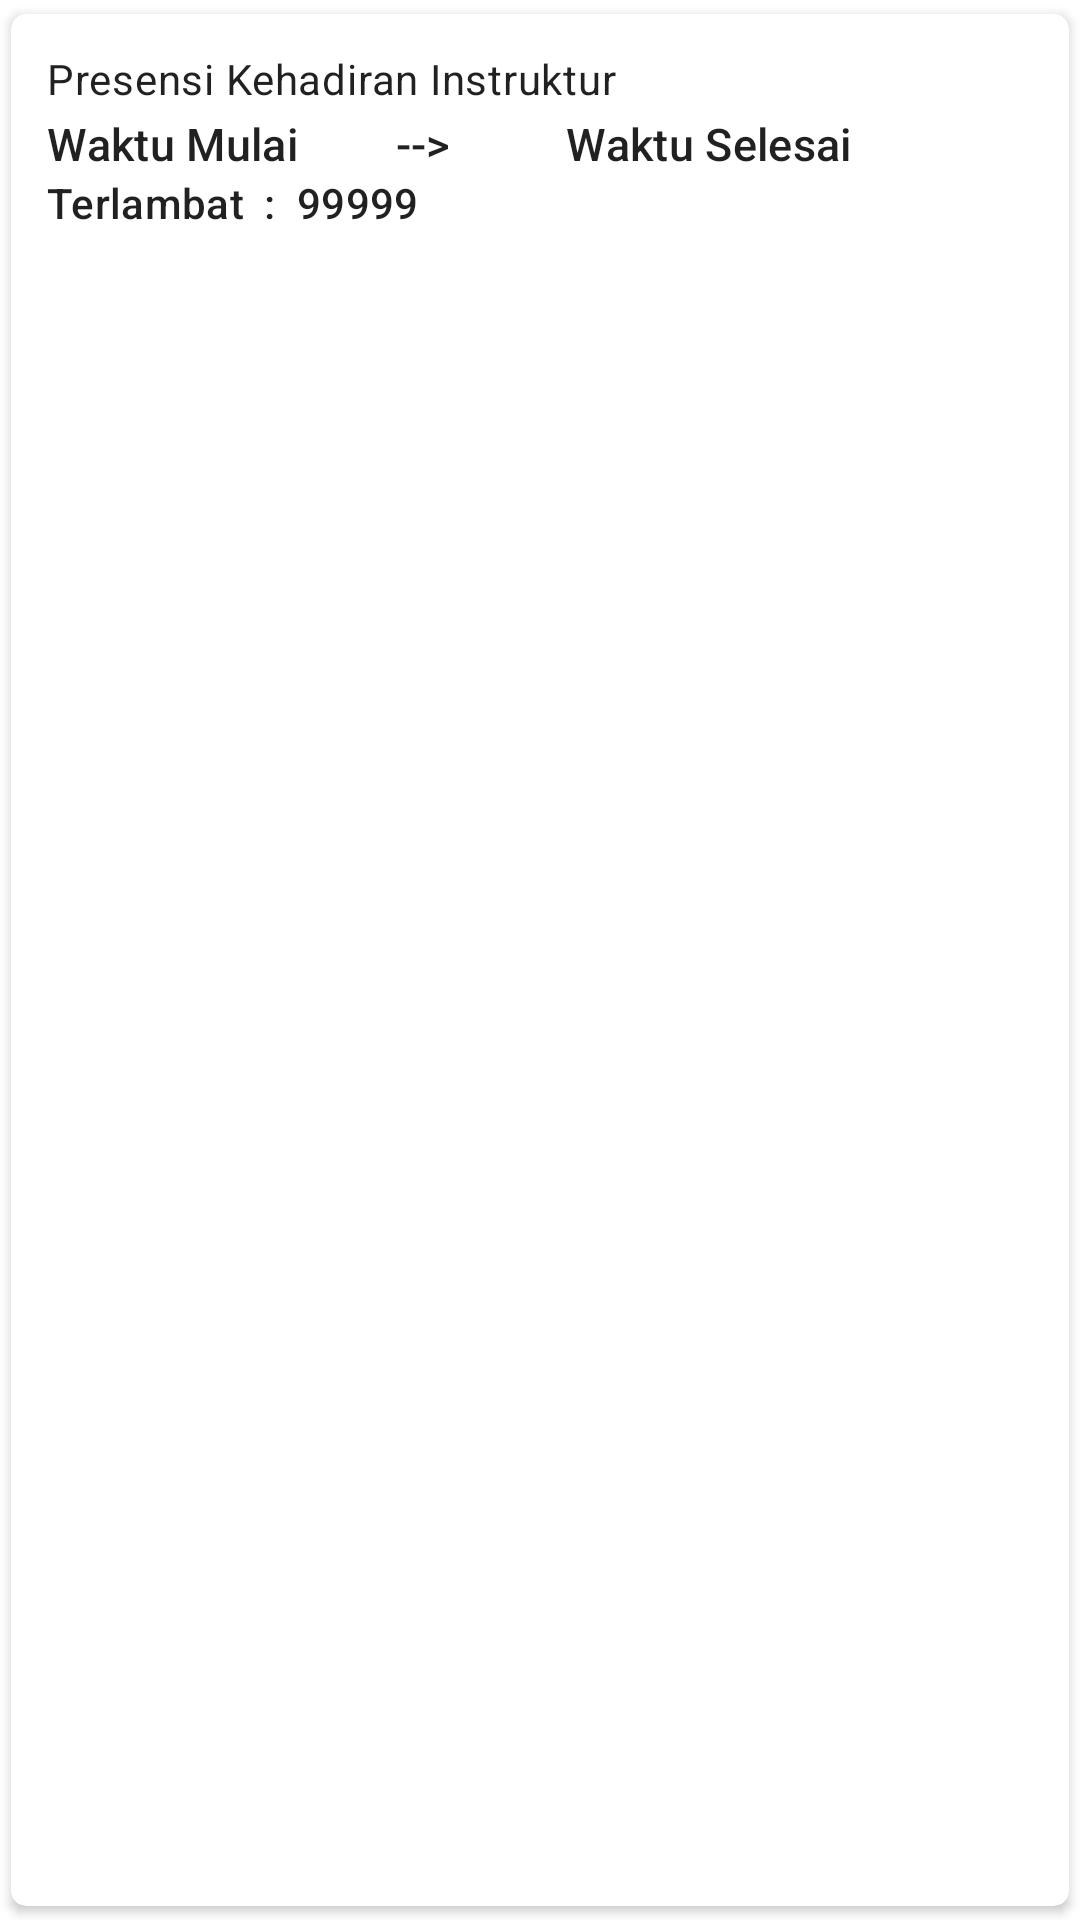

Android layout source for this screen:
<!-- AndroidManifest.xml: application theme Theme.Gofit_mobile -->
<!-- res/layout/rv_history_ins.xml -->
<?xml version="1.0" encoding="utf-8"?>
<androidx.cardview.widget.CardView xmlns:android="http://schemas.android.com/apk/res/android"
    xmlns:app="http://schemas.android.com/apk/res-auto"
    xmlns:tools="http://schemas.android.com/tools"
    android:id="@+id/cv_historykelasins"
    android:layout_width="match_parent"
    android:layout_height="wrap_content"
    android:layout_margin="2dp"
    android:clickable="true"
    android:focusable="true"
    android:foreground="?android:attr/selectableItemBackground"
    app:cardCornerRadius="5dp"
    app:cardUseCompatPadding="true">

    <LinearLayout
        android:layout_width="match_parent"
        android:layout_height="match_parent"
        android:orientation="vertical">

        <LinearLayout
            android:layout_width="match_parent"
            android:layout_height="match_parent"
            android:orientation="vertical"
            android:padding="12dp">

            <TextView
                android:id="@+id/tvHistoryDate"
                style="@style/TextAppearance.MaterialComponents.Body2"
                android:layout_width="match_parent"
                android:layout_height="wrap_content"
                android:ellipsize="end"
                android:maxLines="2"
                android:text="Presensi Kehadiran Instruktur" />

            <LinearLayout
                android:layout_width="match_parent"
                android:layout_height="wrap_content"
                android:layout_marginTop="2dp"
                android:orientation="horizontal">

                <TextView
                    android:id="@+id/tvStart"
                    style="@style/TextAppearance.MaterialComponents.Subtitle2"
                    android:layout_width="0dp"
                    android:layout_height="wrap_content"
                    android:layout_weight="0.7"
                    android:ellipsize="end"
                    android:maxLines="1"
                    android:text="Waktu Mulai"
                    android:textSize="15sp" />

                <TextView
                    android:id="@+id/divider"
                    style="@style/TextAppearance.MaterialComponents.Subtitle2"
                    android:layout_width="wrap_content"
                    android:layout_height="wrap_content"
                    android:layout_weight="0.2"
                    android:ellipsize="end"
                    android:maxLines="1"
                    android:text="  -->  "
                    android:textSize="15sp" />

                <TextView
                    android:id="@+id/tvEnd"
                    style="@style/TextAppearance.MaterialComponents.Subtitle2"
                    android:layout_width="0dp"
                    android:layout_height="wrap_content"
                    android:layout_weight="1"
                    android:ellipsize="end"
                    android:maxLines="1"
                    android:text="Waktu Selesai"
                    android:textSize="15sp" />

            </LinearLayout>

            <LinearLayout
                android:layout_width="match_parent"
                android:layout_height="wrap_content"
                android:orientation="horizontal">

                <TextView
                    android:id="@+id/tvLate"
                    style="@style/TextAppearance.MaterialComponents.Subtitle2"
                    android:layout_width="wrap_content"
                    android:layout_height="wrap_content"
                    android:text="Terlambat  :  "
                    android:textSize="14sp" />

                <TextView
                    android:id="@+id/tvLateValue"
                    style="@style/TextAppearance.MaterialComponents.Subtitle2"
                    android:layout_width="wrap_content"
                    android:layout_height="wrap_content"
                    android:text="99999"
                    android:textSize="14sp" />

            </LinearLayout>

        </LinearLayout>

    </LinearLayout>

</androidx.cardview.widget.CardView>
<!-- resources referenced by this layout -->
<resources>
  <style name="Theme.Gofit_mobile" parent="Theme.MaterialComponents.DayNight.DarkActionBar">
          
          <item name="colorPrimary">@color/purple_500</item>
          <item name="colorPrimaryVariant">@color/purple_700</item>
          <item name="colorOnPrimary">@color/white</item>
          
          <item name="colorSecondary">@color/teal_200</item>
          <item name="colorSecondaryVariant">@color/teal_700</item>
          <item name="colorOnSecondary">@color/black</item>
          
          <item name="android:statusBarColor">?attr/colorPrimaryVariant</item>
          
      </style>
  <color name="purple_500">#FF00396c</color>
  <color name="purple_700">#FF00396c</color>
  <color name="white">#FFFFFFFF</color>
  <color name="teal_200">#FF03DAC5</color>
  <color name="teal_700">#FF018786</color>
  <color name="black">#FF000000</color>
</resources>
